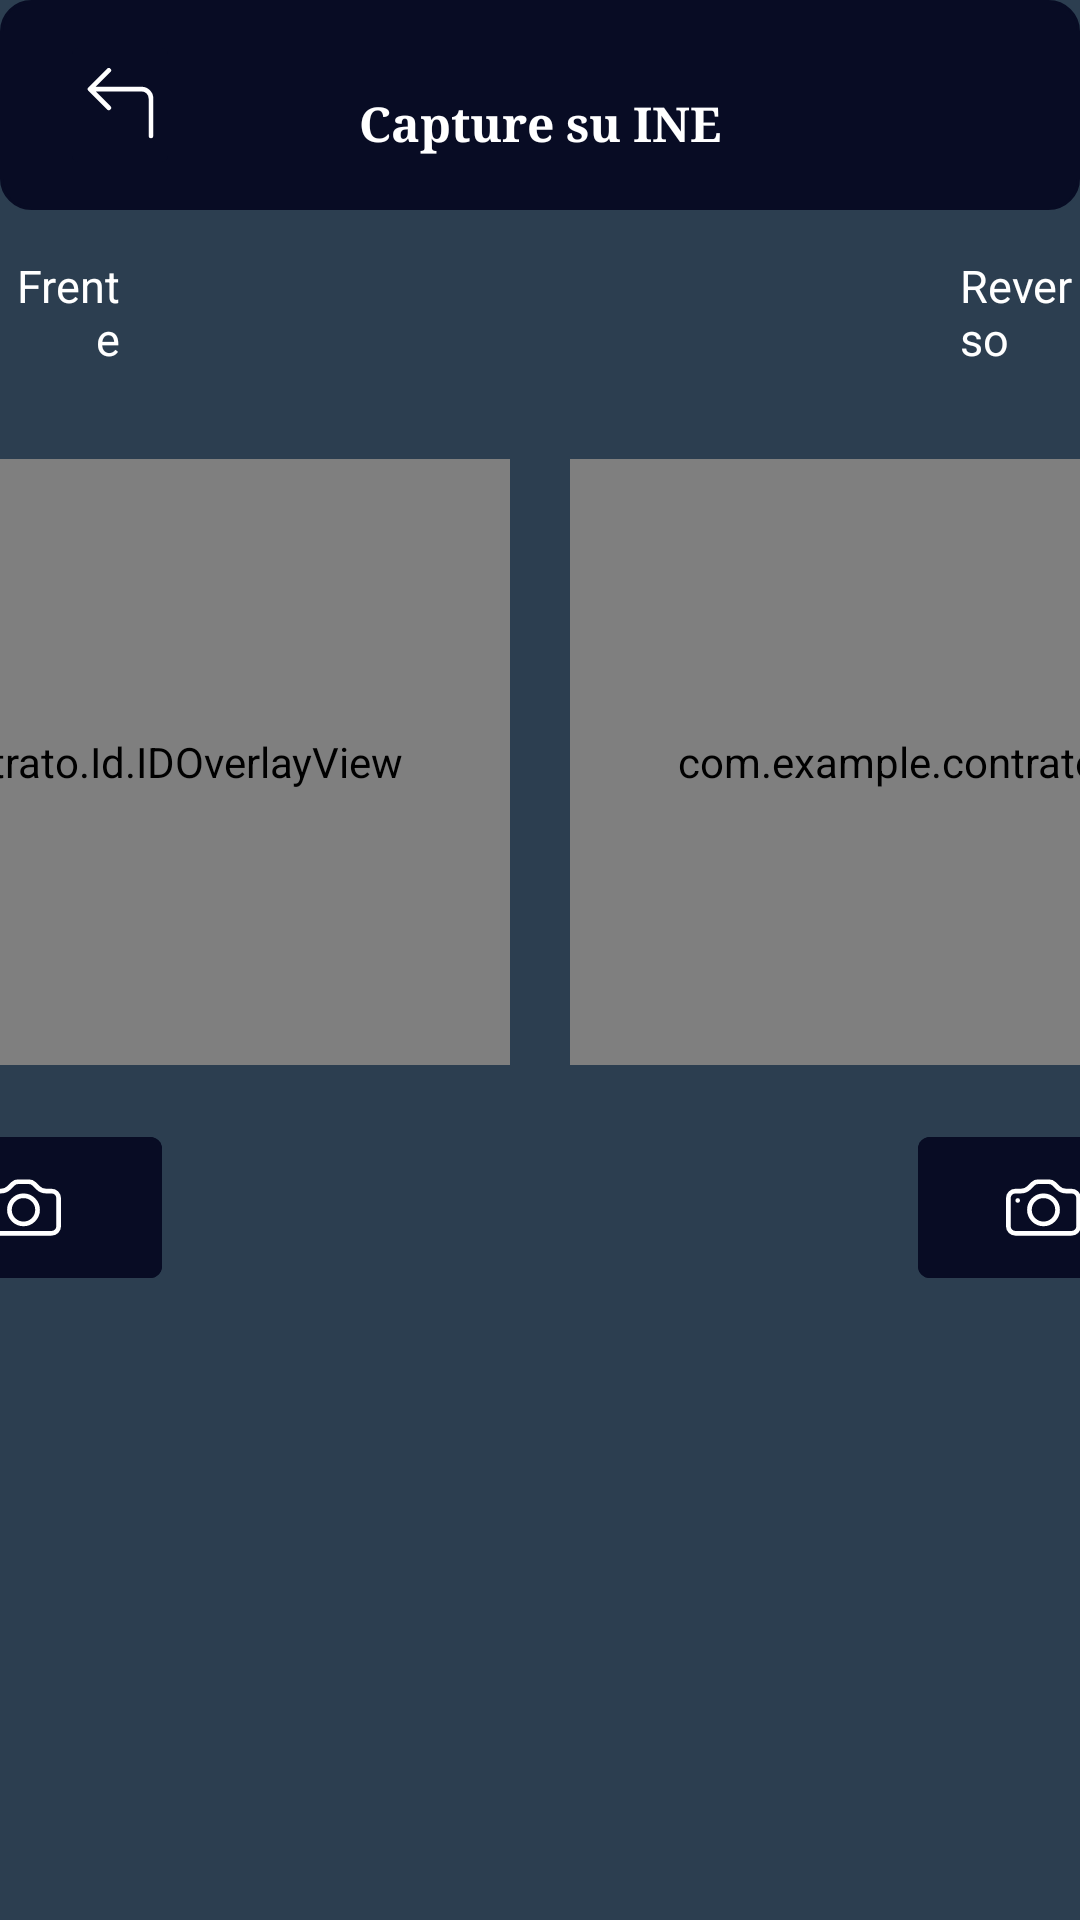

Write the Android layout XML for this screen, with the resource values it uses.
<!-- AndroidManifest.xml: application theme Theme.Contrato -->
<!-- res/layout/fragment_id.xml -->
<?xml version="1.0" encoding="utf-8"?>
<androidx.constraintlayout.widget.ConstraintLayout
    xmlns:android="http://schemas.android.com/apk/res/android"
    xmlns:app="http://schemas.android.com/apk/res-auto"
    android:layout_width="match_parent"
    android:layout_height="match_parent">


    <LinearLayout

        android:layout_width="match_parent"
        android:layout_height="match_parent"
        android:orientation="vertical"
        android:background="@color/pacificagris">


        

        <LinearLayout

            android:layout_width="match_parent"
            android:layout_height="wrap_content"
            android:background="@drawable/rounded">


            <ImageButton

                android:id="@+id/regresa"
                android:layout_width="40dp"
                android:layout_height="50dp"
                android:layout_marginStart="10dp"
                android:backgroundTint="@color/pacificaazul"
                android:padding="15dp"
                app:srcCompat="@drawable/ic_regresar_firma"
                app:tint="@color/white"/>



            <TextView
                android:id="@+id/TVtitulo"
                android:layout_width="match_parent"
                android:layout_height="wrap_content"
                android:layout_marginTop="20dp"
                android:layout_marginEnd="50dp"
                android:gravity="center"
                android:text="Capture su INE"
                android:textColor="@color/white"
                android:textSize="16sp"
                android:textStyle="bold"
                android:fontFamily="serif"
                android:background="@color/pacificaazul"/>


        </LinearLayout>




        <LinearLayout
            android:layout_width="match_parent"
            android:layout_height="wrap_content"
            android:layout_marginTop="15dp"
            android:orientation="horizontal">

            <TextView
                android:layout_width="0dp"
                android:layout_weight="1"
                android:layout_height="wrap_content"
                android:layout_gravity="start"
                android:gravity="end"
                android:text="@string/frente"
                android:layout_marginEnd="280dp"
                android:textColor="@color/white"
                android:textSize="15sp"/>
            <TextView
                android:layout_width="0dp"
                android:layout_weight="1"
                android:layout_height="wrap_content"
                android:layout_gravity="start"
                android:layout_marginTop="10dp"
                android:gravity="start"
                android:text="@string/reverso"
                android:textColor="@color/white"
                android:textSize="15sp"/>

        </LinearLayout>






        

        <LinearLayout

            android:layout_width="match_parent"
            android:layout_height="wrap_content"
            android:layout_marginTop="20dp"
            android:gravity="center"
            android:orientation="horizontal">



            

            <FrameLayout

                android:layout_width="320dp"
                android:layout_height="202dp"
                android:layout_marginEnd="20dp">


                <androidx.camera.view.PreviewView

                    android:id="@+id/INE1"
                    android:layout_width="match_parent"
                    android:layout_height="match_parent"
                    android:background="@drawable/bg_card"/>



                <com.example.contrato.Id.IDOverlayView

                    android:id="@+id/overlay1"
                    android:layout_width="match_parent"
                    android:layout_height="match_parent"/>

                <ImageView
                    android:id="@+id/imgINE1"
                    android:layout_width="match_parent"
                    android:layout_height="200dp"
                    android:scaleType="fitCenter"
                    android:visibility="gone" />


            </FrameLayout>






            

            <FrameLayout

                android:layout_width="320dp"
                android:layout_height="202dp">


                <androidx.camera.view.PreviewView

                    android:id="@+id/INE2"
                    android:layout_width="match_parent"
                    android:layout_height="match_parent"
                    android:background="@drawable/bg_card"/>

                <com.example.contrato.Id.IDOverlayView

                    android:id="@+id/overlay2"
                    android:layout_width="match_parent"
                    android:layout_height="match_parent"/>
                <ImageView
                    android:id="@+id/imgINE2"
                    android:layout_width="match_parent"
                    android:layout_height="200dp"
                    android:scaleType="fitCenter"
                    android:visibility="gone" />

            </FrameLayout>



        </LinearLayout>


        
        <LinearLayout
            android:layout_width="match_parent"
            android:layout_height="wrap_content"
            android:layout_marginTop="20dp"
            android:gravity="center"
            android:orientation="horizontal">

            <LinearLayout
                android:layout_width="320dp"
                android:layout_height="match_parent"
                android:layout_marginEnd="20dp"
                android:gravity="center"
                android:orientation="horizontal">

                <com.google.android.material.button.MaterialButton
                    android:id="@+id/btnINE1"
                    android:layout_width="wrap_content"
                    android:layout_height="55dp"
                    android:backgroundTint="@color/pacificaazul"
                    android:textAllCaps="false"
                    android:textColor="@color/white"
                    android:textSize="13sp"
                    app:cornerRadius="4dp"
                    app:icon="@drawable/ic_camara"
                    app:iconGravity="textStart"
                    app:iconPadding="4dp"
                    app:iconSize="25dp"
                    app:iconTint="@color/white"/>
            </LinearLayout>

            <LinearLayout
                android:layout_width="320dp"
                android:layout_height="match_parent"
                android:gravity="center"
                android:orientation="horizontal">

                <com.google.android.material.button.MaterialButton
                    android:id="@+id/btnINE2"
                    android:layout_width="wrap_content"
                    android:layout_height="55dp"
                    android:backgroundTint="@color/pacificaazul"
                    android:textAllCaps="false"
                    android:textColor="@color/white"
                    android:textSize="13sp"
                    app:cornerRadius="4dp"
                    app:icon="@drawable/ic_camara"
                    app:iconGravity="textStart"
                    app:iconPadding="4dp"
                    app:iconSize="25dp"
                    app:iconTint="@color/white"/>
            </LinearLayout>
        </LinearLayout>





    </LinearLayout>


</androidx.constraintlayout.widget.ConstraintLayout>
<!-- resources referenced by this layout -->
<resources>
  <color name="pacificaazul">#080C24</color>
  <color name="pacificagris">#2C3E50</color>
  <color name="white">#FFFFFFFF</color>
  <!-- drawable bg_card (drawable) -->
  <shape xmlns:android="http://schemas.android.com/apk/res/android">
      <solid android:color="@color/surface"/>
      <corners android:radius="16dp"/>
      <stroke android:width="1dp" android:color="@color/border"/>
  </shape>
  <!-- drawable ic_camara (drawable) -->
  <vector xmlns:android="http://schemas.android.com/apk/res/android"
      android:width="30dp"
      android:height="30dp"
      android:viewportWidth="16"
      android:viewportHeight="16">
    <path
        android:pathData="M15,12a1,1 0,0 1,-1 1H2a1,1 0,0 1,-1 -1V6a1,1 0,0 1,1 -1h1.172a3,3 0,0 0,2.12 -0.879l0.83,-0.828A1,1 0,0 1,6.827 3h2.344a1,1 0,0 1,0.707 0.293l0.828,0.828A3,3 0,0 0,12.828 5H14a1,1 0,0 1,1 1zM2,4a2,2 0,0 0,-2 2v6a2,2 0,0 0,2 2h12a2,2 0,0 0,2 -2V6a2,2 0,0 0,-2 -2h-1.172a2,2 0,0 1,-1.414 -0.586l-0.828,-0.828A2,2 0,0 0,9.172 2H6.828a2,2 0,0 0,-1.414 0.586l-0.828,0.828A2,2 0,0 1,3.172 4z"
        android:fillColor="@color/white"/>
    <path
        android:pathData="M8,11a2.5,2.5 0,1 1,0 -5,2.5 2.5,0 0,1 0,5m0,1a3.5,3.5 0,1 0,0 -7,3.5 3.5,0 0,0 0,7M3,6.5a0.5,0.5 0,1 1,-1 0,0.5 0.5,0 0,1 1,0"
        android:fillColor="@color/white"/>
  </vector>
  <!-- drawable ic_regresar_firma (drawable) -->
  <vector xmlns:android="http://schemas.android.com/apk/res/android"
      android:width="25dp"
      android:height="25dp"
      android:viewportWidth="16"
      android:viewportHeight="16">
    <path
        android:pathData="M1.146,4.854a0.5,0.5 0,0 1,0 -0.708l4,-4a0.5,0.5 0,1 1,0.708 0.708L2.707,4H12.5A2.5,2.5 0,0 1,15 6.5v8a0.5,0.5 0,0 1,-1 0v-8A1.5,1.5 0,0 0,12.5 5H2.707l3.147,3.146a0.5,0.5 0,1 1,-0.708 0.708z"
        android:fillColor="@color/black"
        android:fillType="evenOdd"/>
  </vector>
  <!-- drawable rounded (drawable) -->
  <?xml version="1.0" encoding="utf-8"?>
  <shape xmlns:android="http://schemas.android.com/apk/res/android"
      android:shape="rectangle">
      <solid android:color="#080C24" />
      <stroke
          android:width="1dp"
          android:color="#080C24" />
      <corners android:radius="10dp" />
      <padding
          android:left="10dp"
          android:top="10dp"
          android:right="10dp"
          android:bottom="10dp" />
  </shape>
  <string name="frente">Frente</string>
  <string name="reverso">Reverso</string>
  <style name="Theme.Contrato" parent="Theme.Material3.DayNight.NoActionBar">
          
          <item name="colorPrimary">@color/pacificaazul</item>
          <item name="colorOnPrimary">@color/white</item>
          
          <item name="colorSecondaryVariant">@color/teal_700</item>
          <item name="colorOnSecondary">@color/black</item>
  
      </style>
  <color name="surface">#FFFFFF</color>
  <color name="border">#E2E8F0</color>
  <color name="black">#FF000000</color>
  <color name="teal_700">#FF018786</color>
</resources>
